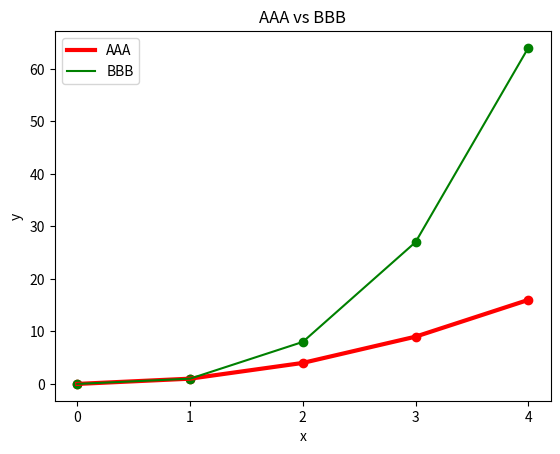

Reproduce this figure in Python.
from matplotlib import pyplot as plt
import random

from matplotlib.ticker import MultipleLocator

# x = [random.randint(0, 9) for _ in range(10000)]
# y = [i**2 for i in x]

# plt.plot(x,y)
# plt.scatter(x,y)
# plt.hist(x)
# plt.show()
# ----------------------------------------------------#

x1 = list(range(5))
y1 = [i**2 for i in x1]

x2 = list(range(5))
y2 = [i**3 for i in x2]

fig, ax = plt.subplots()
ax.plot(x1, y1, label="AAA", color="red", linewidth=3)
ax.plot(x2, y2, label="BBB", color="green")
ax.scatter(x1, y1, color="red")
ax.scatter(x2, y2, color="green")

ax.set_title('AAA vs BBB')
ax.set_xlabel('x')
ax.set_ylabel('y')

# x축 눈금 바꾸기
ax.set_xticks([0,1,2,3,4]) 
# ax.xaxis.set_major_locator(MultipleLocator(1)) # 위와 동일한 결과

plt.legend()
plt.show()